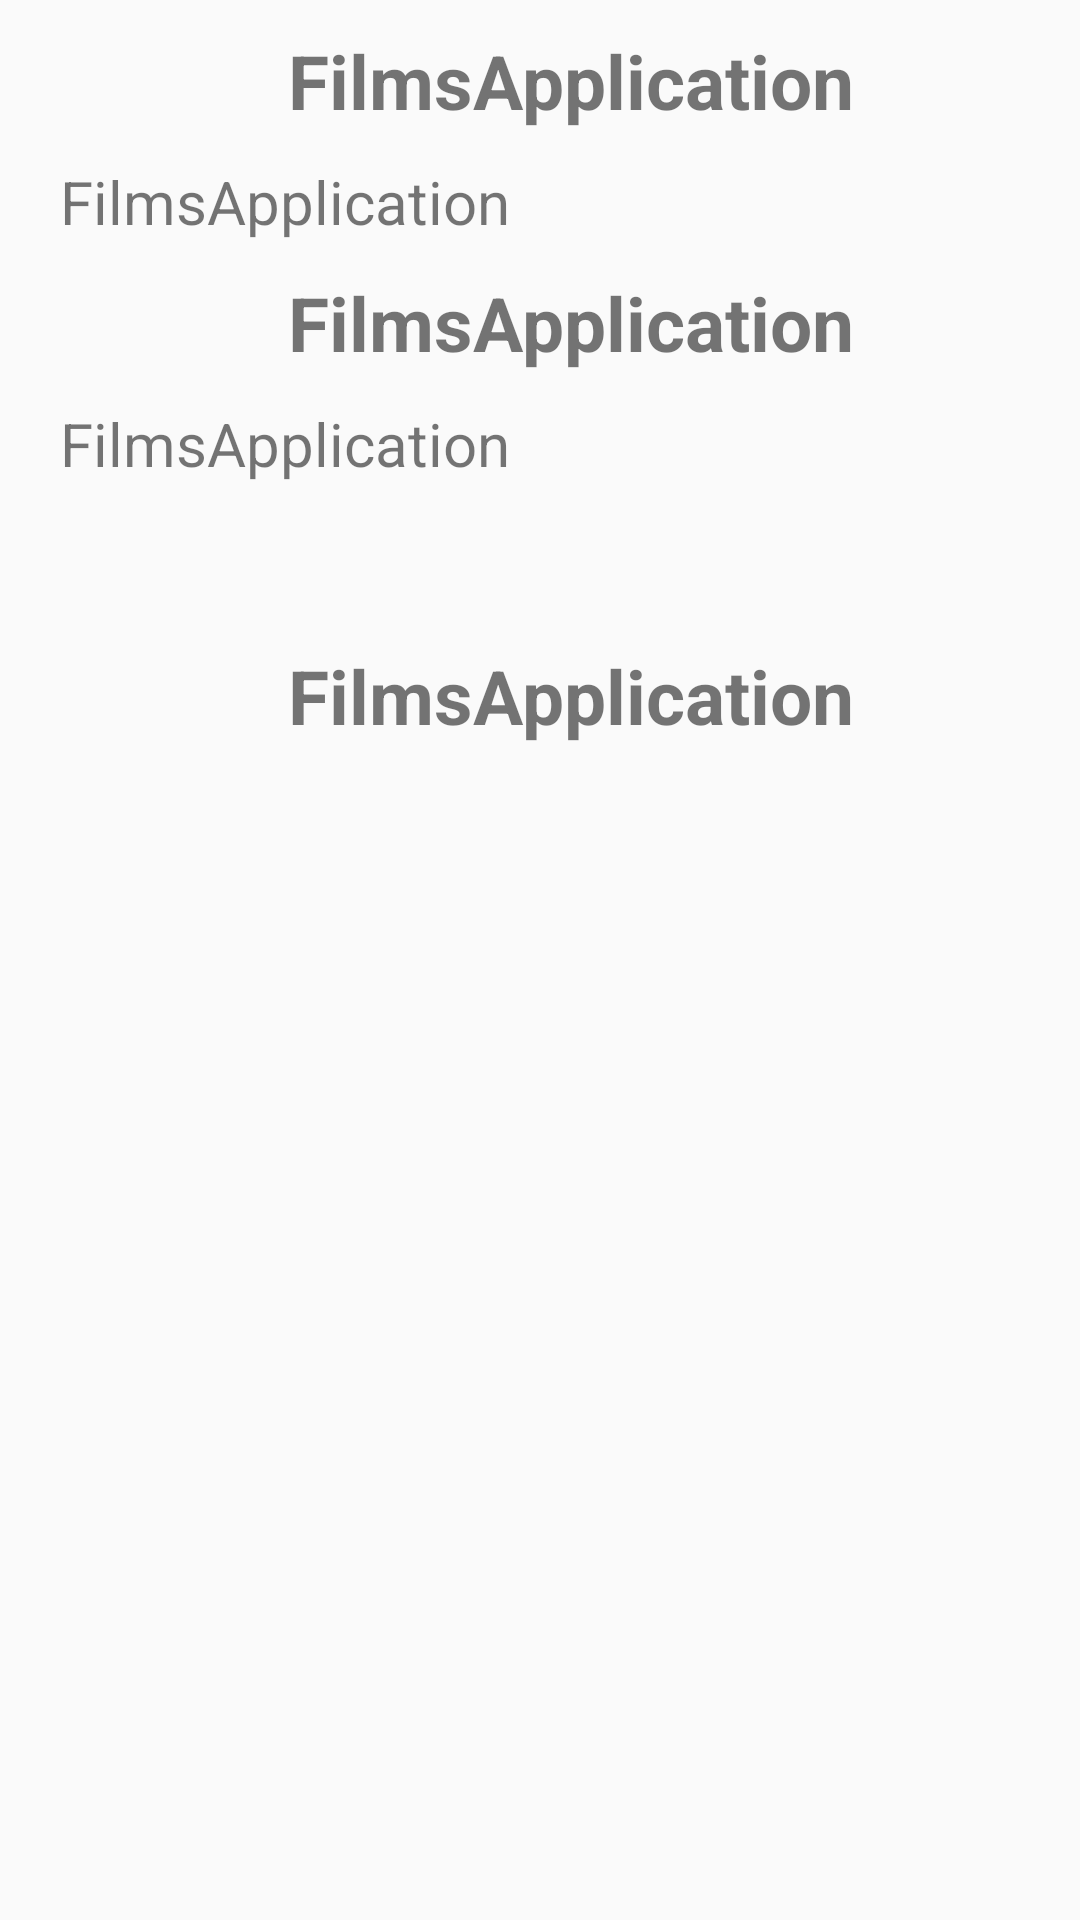

Write the Android layout XML for this screen, with the resource values it uses.
<!-- AndroidManifest.xml: application theme AppTheme -->
<!-- res/layout/content_detail.xml -->
<?xml version="1.0" encoding="utf-8"?>
<RelativeLayout xmlns:android="http://schemas.android.com/apk/res/android"

    xmlns:app="http://schemas.android.com/apk/res-auto"
    xmlns:tools="http://schemas.android.com/tools"
    android:layout_width="match_parent"
    android:layout_height="match_parent"
    android:background="@color/viewBg"
    app:layout_behavior="@string/appbar_scrolling_view_behavior"
    tools:context="com.example.filmsapplication.DetailActivity"
    tools:showIn="@layout/activity_detail">

    <ScrollView
        android:layout_width="match_parent"
        android:layout_height="match_parent">

        <LinearLayout
            android:layout_width="match_parent"
            android:layout_height="match_parent"
            android:orientation="vertical">

            <TextView
                android:id="@+id/movieTitle"
                android:layout_width="match_parent"
                android:layout_height="wrap_content"
                android:layout_marginLeft="20dp"
                android:layout_marginTop="10dp"
                android:text="@string/name_movie"
                android:textAlignment="center"
                android:textSize="25sp"
                android:textStyle="bold" />

            <TextView
                android:id="@+id/title"
                android:layout_width="match_parent"
                android:layout_height="wrap_content"
                android:layout_below="@+id/movieTitle"
                android:layout_marginLeft="20dp"
                android:layout_marginTop="10dp"
                android:paddingEnd="10dp"
                android:text="@string/name_movie"
                android:textSize="20sp" />

            <TextView
                android:id="@+id/plot"
                android:layout_width="match_parent"
                android:layout_height="wrap_content"
                android:layout_below="@+id/plot"
                android:layout_marginLeft="20dp"
                android:layout_marginTop="10dp"
                android:text="@string/plot"
                android:textAlignment="center"
                android:textSize="25sp"
                android:textStyle="bold" />

            <TextView
                android:id="@+id/rating"
                android:layout_width="match_parent"
                android:layout_height="wrap_content"
                android:layout_below="@+id/movieTitle"
                android:layout_marginLeft="20dp"
                android:layout_marginTop="10dp"
                android:text="@string/rating"
                android:textSize="20sp" />

            <TextView
                android:id="@+id/userrating"
                android:layout_width="match_parent"
                android:layout_height="wrap_content"
                android:layout_below="@+id/rating"

                android:layout_marginLeft="20dp"
                android:layout_marginTop="10dp"
                android:paddingEnd="10dp"
                android:textAlignment="center"
                android:textSize="25sp"
                android:textStyle="bold" />


            <TextView
                android:id="@+id/release"
                android:layout_width="match_parent"
                android:layout_height="wrap_content"
                android:layout_below="@+id/userrating"
                android:layout_marginLeft="20dp"
                android:layout_marginTop="10dp"
                android:text="@string/release"
                android:textAlignment="center"
                android:textSize="25sp"
                android:textStyle="bold" />


            <TextView
                android:id="@+id/releasedate"
                android:layout_width="match_parent"
                android:layout_height="wrap_content"
                android:layout_below="@+id/release"

                android:layout_marginLeft="20dp"
                android:layout_marginTop="10dp"
                android:paddingEnd="10dp"
                android:textAlignment="center"
                android:textSize="25sp"
                android:textStyle="bold" />


        </LinearLayout>

    </ScrollView>

</RelativeLayout>
<!-- res/layout/activity_detail.xml (included above) -->
<?xml version="1.0" encoding="utf-8"?>
<androidx.coordinatorlayout.widget.CoordinatorLayout xmlns:android="http://schemas.android.com/apk/res/android"
    xmlns:app="http://schemas.android.com/apk/res-auto"
    android:id="@+id/main_content"
    android:layout_width="match_parent"
    android:layout_height="match_parent"
    android:background="@color/white"
    android:fitsSystemWindows="true">

    <com.google.android.material.appbar.AppBarLayout
        android:id="@+id/appbar"
        android:layout_width="match_parent"
        android:layout_height="match_parent"
        android:fitsSystemWindows="true"
        android:theme="@style/ThemeOverlay.AppCompat.Dark.ActionBar">


    <com.google.android.material.appbar.CollapsingToolbarLayout
      android:id="@+id/collapsing_toolbar"
        android:layout_width="match_parent"
        android:layout_height="match_parent"
        android:fitsSystemWindows="true"
        app:contentScrim="?attr/colorPrimary"
        app:expandedTitleMarginEnd="64dp"
        app:expandedTitleMarginStart="48dp"
        app:collapsedTitleTextAppearance="@android:color/transparent"
        app:layout_scrollFlags="scroll|exitUntilCollapsed">


    <RelativeLayout
        android:layout_width="match_parent"
        android:layout_height="match_parent">

        <ImageView
            android:id="@+id/thumbnail_image_header"
            android:layout_width="match_parent"
            android:layout_height="match_parent"
            android:fitsSystemWindows="true"
            android:scaleType="centerCrop"
            app:layout_collapseMode="parallax"/>


    </RelativeLayout>

    <androidx.appcompat.widget.Toolbar
        android:id="@+id/toolbar"
        android:layout_width="match_parent"
        android:layout_height="?attr/actionBarSize"
        app:layout_collapseMode="pin"
        app:popupTheme="@style/ThemeOverlay.AppCompat.Light"/>


</com.google.android.material.appbar.CollapsingToolbarLayout>
    </com.google.android.material.appbar.AppBarLayout>

    <include layout="@layout/content_detail"/>

</androidx.coordinatorlayout.widget.CoordinatorLayout>
<!-- resources referenced by this layout -->
<resources>
  <string name="name_movie">FilmsApplication</string>
  <string name="plot">FilmsApplication</string>
  <string name="rating">FilmsApplication</string>
  <string name="release">FilmsApplication</string>
  <style name="AppTheme" parent="Theme.AppCompat.Light.DarkActionBar">
          
          <item name="colorPrimary">@color/colorPrimary</item>
          <item name="colorPrimaryDark">@color/colorPrimaryDark</item>
          <item name="colorAccent">@color/colorAccent</item>
      </style>
  <!-- not gathered from this repository: default colours our renderer supplied (Android Studio template values) -->
  <color name="white">#FFFFFFFF</color>
  <color name="colorPrimary">#FF6200EE</color>
  <color name="colorPrimaryDark">#FF3700B3</color>
  <color name="colorAccent">#FF03DAC5</color>
</resources>
